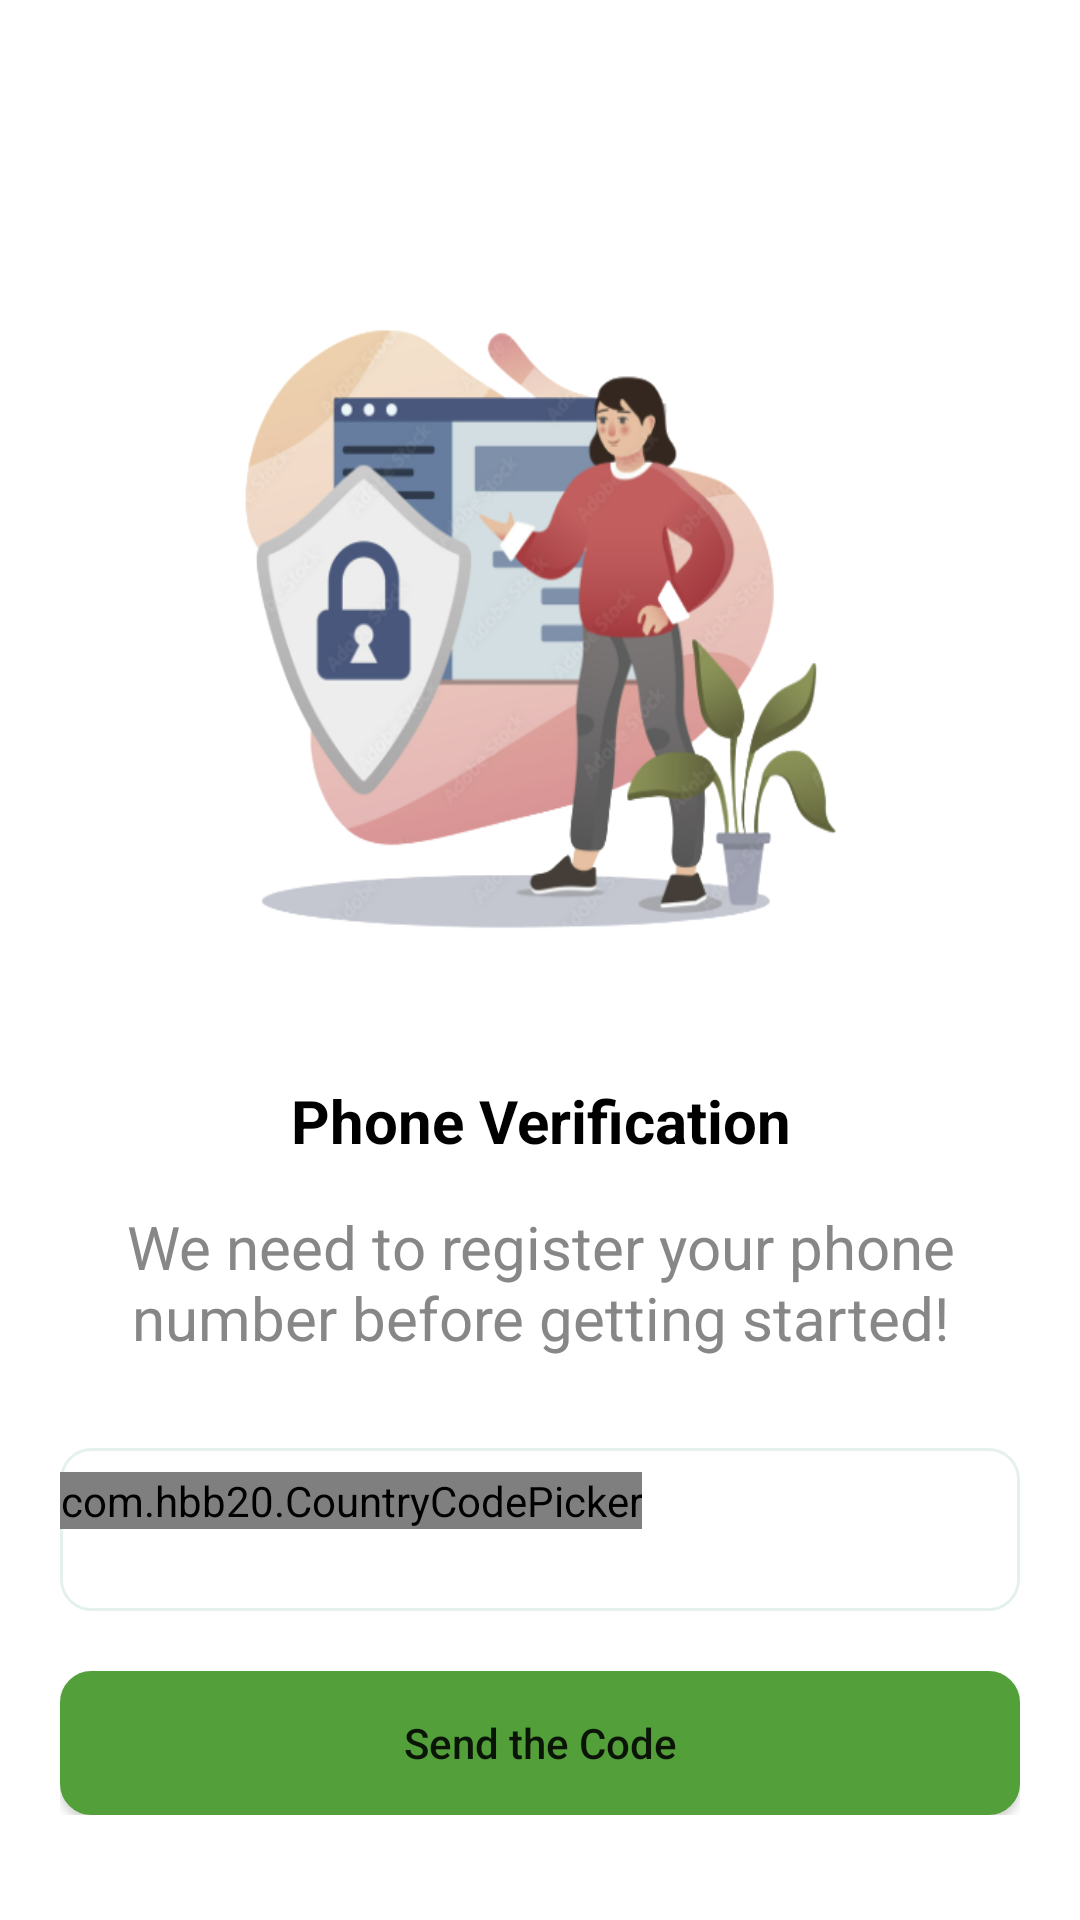

This screen was rendered from an Android layout file. Write that file and the resources it references.
<!-- AndroidManifest.xml: application theme Theme.Verification_Screen_01 -->
<!-- res/layout/activity_main.xml -->
<?xml version="1.0" encoding="utf-8"?>
<ScrollView xmlns:app="http://schemas.android.com/apk/res-auto"
    xmlns:tools="http://schemas.android.com/tools"
    android:layout_width="match_parent"
    android:layout_height="wrap_content"
    xmlns:android="http://schemas.android.com/apk/res/android">
<RelativeLayout
    android:layout_width="match_parent"
    android:layout_height="wrap_content"
    android:padding="20dp"
    tools:context=".MainActivity">

    <ImageView
        android:id="@+id/cracter_img"
        android:layout_width="200dp"
        android:layout_height="230dp"
        android:layout_alignParentTop="true"
        android:layout_centerHorizontal="true"
        android:layout_marginTop="80dp"
        android:background="@drawable/cracter2" />

    <TextView
        android:id="@+id/cracter_title"
        android:layout_width="match_parent"
        android:layout_height="wrap_content"
        android:layout_below="@+id/cracter_img"
        android:gravity="center"
        android:layout_marginTop="30dp"
        android:text="@string/phone_verification"
        android:textAlignment="center"
        android:textColor="@color/black"
        android:textSize="20sp"
        android:textStyle="bold" />

    <TextView
        android:id="@+id/info_detail"
        android:layout_width="match_parent"
        android:layout_height="wrap_content"
        android:layout_below="@+id/cracter_title"
        android:layout_marginTop="15dp"
        android:text="@string/we_need_to_register_your_phone_number_before_getting_started"
        android:textAlignment="center"
        android:textColor="@color/gray"
        android:textSize="20sp"
        android:textStyle="normal" />
    <LinearLayout
        android:layout_width="match_parent"
        android:layout_height="wrap_content"
        android:layout_marginTop="30dp"
        android:id="@+id/phone_picker"
        android:background="@drawable/corner_editext"
        android:layout_below="@+id/info_detail"
        android:orientation="horizontal" >

        <com.hbb20.CountryCodePicker
            android:id="@+id/ccp"
            android:layout_width="wrap_content"
            android:layout_height="wrap_content"
            android:layout_marginTop="8dp"
            app:ccp_defaultNameCode="PK"
            app:ccp_showNameCode="false"
            app:ccp_showPhoneCode="false" />

        <EditText
            android:id="@+id/editTextPhone"
            android:layout_width="match_parent"
            android:layout_height="wrap_content"
            android:background="@null"
            android:maxLength="10"
            android:inputType="phone"
            android:padding="15dp"  />

    </LinearLayout>


    <Button
        android:id="@+id/btnSend"
        android:layout_width="match_parent"
        android:layout_height="wrap_content"
        android:layout_below="@id/phone_picker"
        android:layout_marginTop="20dp"
        android:background="@drawable/corner_btn"
        android:padding="10dp"
        android:text="@string/send_the_code"
        android:textAllCaps="false" />



</RelativeLayout>
</ScrollView>
<!-- resources referenced by this layout -->
<resources>
  <color name="black">#FF000000</color>
  <color name="gray">#878788</color>
  <!-- drawable corner_btn (drawable) -->
  <?xml version="1.0" encoding="utf-8"?>
  <shape xmlns:android="http://schemas.android.com/apk/res/android"
      android:shape="rectangle" android:padding="15dp">
  
      <solid android:color="#53a03a" />
      <corners
          android:bottomRightRadius="10dp"
          android:bottomLeftRadius="10dp"
          android:topLeftRadius="10dp"
          android:topRightRadius="10dp"
          android:background="#53a03a" />
      <stroke android:width="1dp" android:color="#53a03a" />
      <solid android:color="#53a03a"/>
  </shape>
  <!-- drawable corner_editext (drawable) -->
  <?xml version="1.0" encoding="utf-8"?>
  <shape xmlns:android="http://schemas.android.com/apk/res/android"
      android:shape="rectangle" android:padding="15dp">
  
      <solid android:color="#fff" />
      <corners
          android:bottomRightRadius="10dp"
          android:bottomLeftRadius="10dp"
          android:topLeftRadius="10dp"
          android:topRightRadius="10dp"
          android:background="#fff"
          />
      <stroke android:width="1dp" android:color="#e5f2eb" />
      <solid android:color="#fff"/>
  </shape>
  <!-- drawable cracter2: png bitmap (drawable, 123062 bytes) -->
  <string name="phone_verification">Phone Verification</string>
  <string name="send_the_code">Send the Code</string>
  <string name="we_need_to_register_your_phone_number_before_getting_started">We need to register your phone number before getting started!</string>
  <style name="Theme.Verification_Screen_01" parent="Theme.MaterialComponents.DayNight.DarkActionBar">
          
          <item name="colorPrimary">@color/purple_500</item>
          <item name="colorPrimaryVariant">@color/purple_700</item>
          <item name="colorOnPrimary">@color/white</item>
          
          <item name="colorSecondary">@color/teal_200</item>
          <item name="colorSecondaryVariant">@color/teal_700</item>
          <item name="colorOnSecondary">@color/black</item>
          
          <item name="android:statusBarColor" tools:targetApi="l">?attr/colorPrimaryVariant</item>
          
      </style>
  <color name="purple_500">#1c9963</color>
  <color name="purple_700">#1c9963</color>
  <color name="white">#FFFFFFFF</color>
  <color name="teal_200">#FF03DAC5</color>
  <color name="teal_700">#FF018786</color>
</resources>
